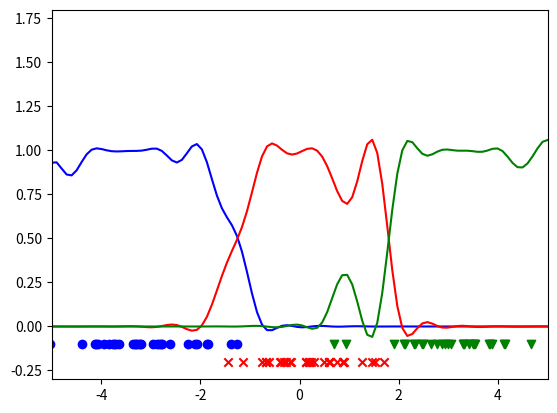

This chart was generated by the following Python code:

import matplotlib.pyplot as plt
import numpy as np
import matplotlib

matplotlib.use('Agg')

np.random.seed(1)


def generate_data(sample_size, n_class):
    x = (np.random.normal(size=(sample_size // n_class, n_class))
         + np.linspace(-3., 3., n_class)).flatten()
    y = np.broadcast_to(np.arange(n_class),
                        (sample_size // n_class, n_class)).flatten()
    return x, y


def calc_design_matrix(x, c, h):
    return np.exp(-(x[None] - c[:, None]) ** 2 / (2 * h ** 2))


def visualize(x, y, theta, h, fname):
    X = np.linspace(-5., 5., num=100)
    K = np.exp(-(x - X[:, None]) ** 2 / (2 * h ** 2))

    plt.clf()
    plt.xlim(-5, 5)
    plt.ylim(-.3, 1.8)
    prob = []
    for i in range(n_class):
        prob.append(K.dot(theta[i]))

    plt.plot(X, prob[0], c='blue')
    plt.plot(X, prob[1], c='red')
    plt.plot(X, prob[2], c='green')

    plt.scatter(x[y == 0], -.1 * np.ones(len(x) // 3), c='blue', marker='o')
    plt.scatter(x[y == 1], -.2 * np.ones(len(x) // 3), c='red', marker='x')
    plt.scatter(x[y == 2], -.1 * np.ones(len(x) // 3), c='green', marker='v')

    plt.savefig(fname)


sample_size = 90
n_class = 3
x, y = generate_data(sample_size, n_class)

l = 0.1
h = 0.3
k = calc_design_matrix(x, x, h)
theta = []
for i in range(n_class):
    theta.append(np.linalg.solve(
        k.T.dot(k) + l * np.identity(len(k)),
        k.T.dot(np.where(y == i, 1., 0.).T)))

fname = "homework_l" + str(l) + "_h" + str('{:.1f}'.format(h)) + ".png"
visualize(x, y, theta, h, fname)
